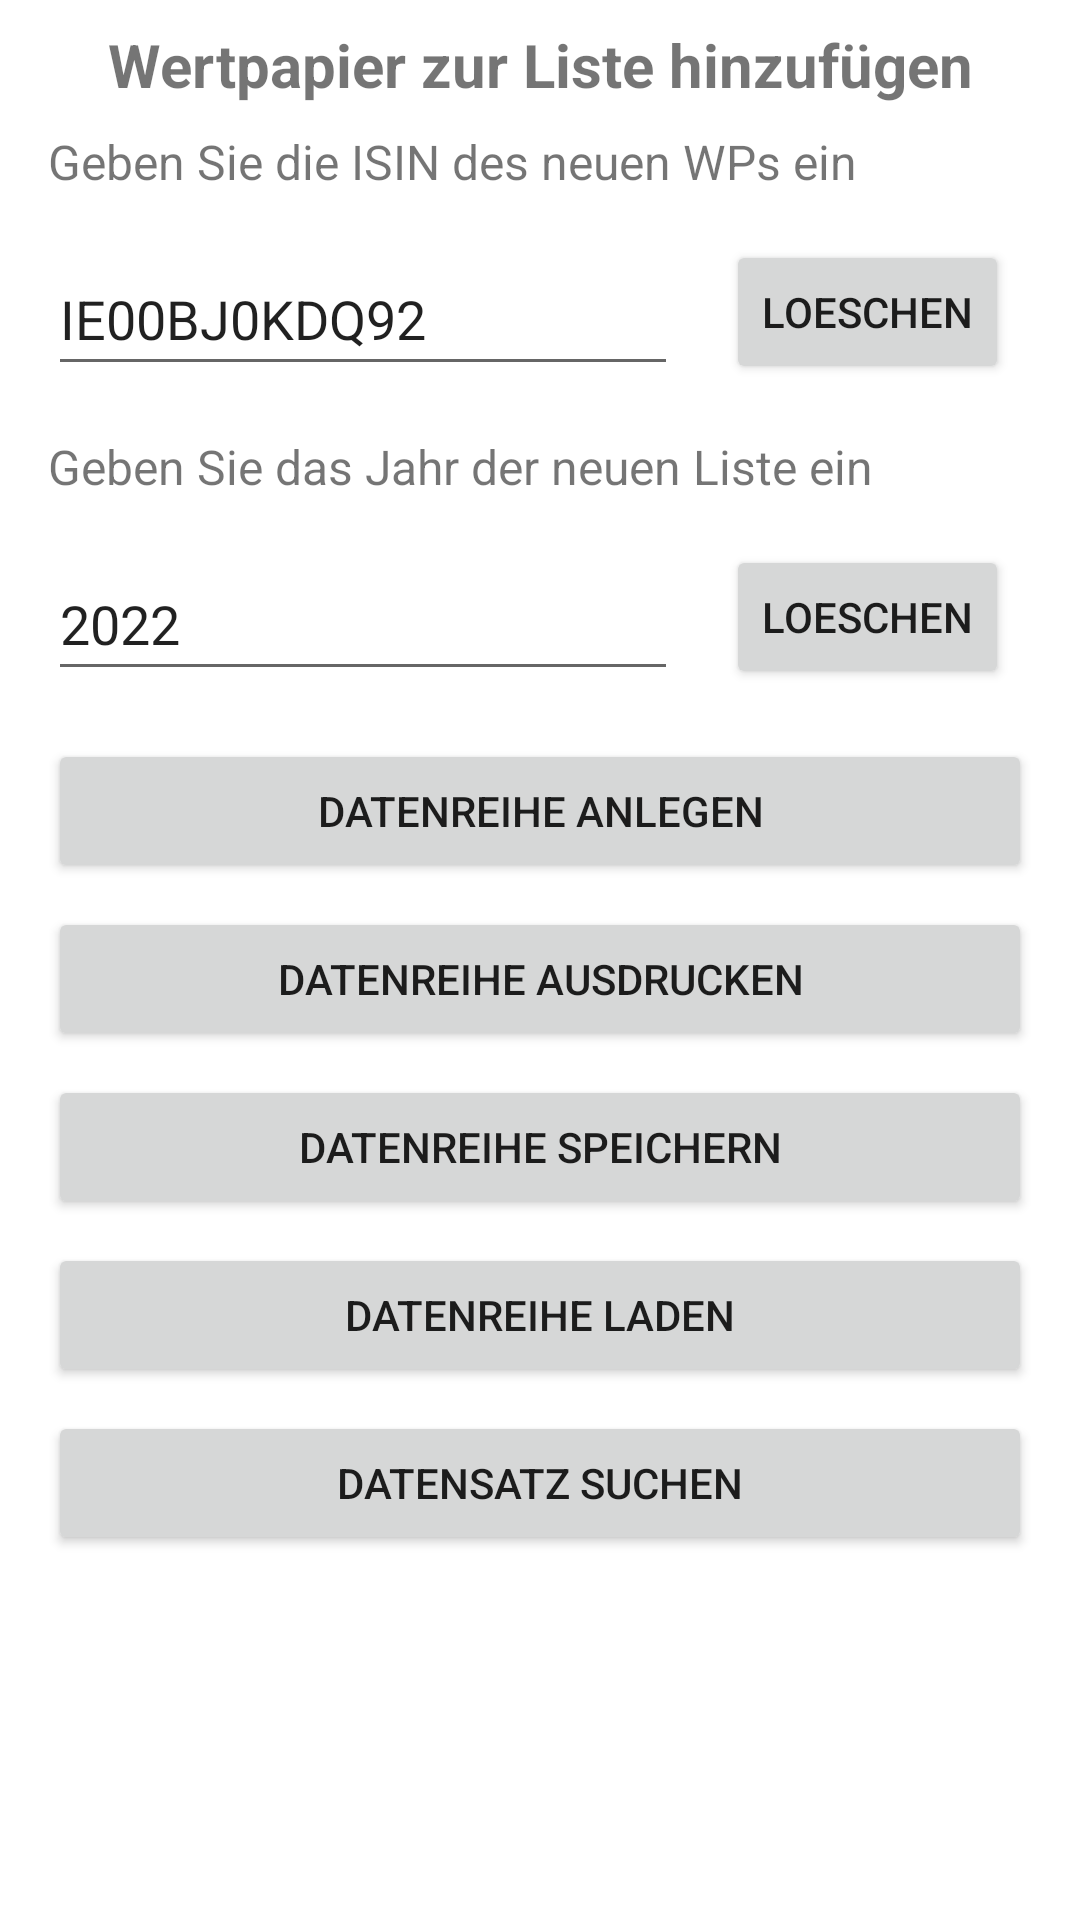

Layout XML and referenced resources for this Android screen:
<!-- AndroidManifest.xml: application theme Theme.RecyclerViewStoreLoadObjects -->
<!-- res/layout/activity_generate_dataset.xml -->
<?xml version="1.0" encoding="utf-8"?>
<LinearLayout xmlns:android="http://schemas.android.com/apk/res/android"
    xmlns:app="http://schemas.android.com/apk/res-auto"
    xmlns:tools="http://schemas.android.com/tools"
    android:layout_width="match_parent"
    android:layout_height="match_parent"
    android:orientation="vertical"
    tools:context=".GenerateDataset">

    <TextView
        android:id="@+id/tvTitle"
        android:layout_width="match_parent"
        android:layout_height="wrap_content"
        android:layout_marginStart="16dp"
        android:layout_marginTop="8dp"
        android:layout_marginEnd="16dp"
        android:text="Wertpapier zur Liste hinzufügen"
        android:textAlignment="center"
        android:textSize="20sp"
        android:textStyle="bold" />

    <TextView
        android:id="@+id/tvIsin"
        android:layout_width="wrap_content"
        android:layout_height="wrap_content"
        android:layout_marginStart="16dp"
        android:layout_marginTop="8dp"
        android:layout_marginEnd="16dp"
        android:text="Geben Sie die ISIN des neuen WPs ein"
        android:textAlignment="center"
        android:textSize="16sp" />

    <LinearLayout
        android:layout_width="match_parent"
        android:layout_height="wrap_content"
        android:orientation="horizontal"
        android:padding="8dp">

        <EditText
            android:id="@+id/etSDIYStockIsin"
            android:layout_width="wrap_content"
            android:layout_height="wrap_content"
            android:layout_marginStart="8dp"
            android:layout_marginTop="8dp"
            android:layout_marginEnd="8dp"
            android:ems="10"
            android:hint="ISIN"
            android:inputType="textPersonName"
            android:minHeight="48dp"
            android:text="IE00BJ0KDQ92" />


        <Button
            android:id="@+id/btnSDIYIsinDelete"
            android:layout_width="wrap_content"
            android:layout_height="wrap_content"
            android:layout_marginStart="8dp"
            android:layout_marginTop="4dp"
            android:layout_marginEnd="8dp"
            android:text="loeschen" />

    </LinearLayout>

    <TextView
        android:id="@+id/tvSDIYYear"
        android:layout_width="wrap_content"
        android:layout_height="wrap_content"
        android:layout_marginStart="16dp"
        android:layout_marginTop="8dp"
        android:layout_marginEnd="16dp"
        android:text="Geben Sie das Jahr der neuen Liste ein"
        android:textAlignment="center"
        android:textSize="16sp" />

    <LinearLayout
        android:layout_width="match_parent"
        android:layout_height="wrap_content"
        android:orientation="horizontal"
        android:padding="8dp">

        <EditText
            android:id="@+id/etSDIYYear"
            android:layout_width="wrap_content"
            android:layout_height="wrap_content"
            android:layout_marginStart="8dp"
            android:layout_marginTop="8dp"
            android:layout_marginEnd="8dp"
            android:ems="10"
            android:hint="Year"
            android:inputType="textPersonName"
            android:minHeight="48dp"
            android:text="2022" />


        <Button
            android:id="@+id/btnSDIYYearDelete"
            android:layout_width="wrap_content"
            android:layout_height="wrap_content"
            android:layout_marginStart="8dp"
            android:layout_marginTop="4dp"
            android:layout_marginEnd="8dp"
            android:text="loeschen" />

    </LinearLayout>

    <Button
        android:id="@+id/btnSDIYGenerate"
        android:layout_width="match_parent"
        android:layout_height="wrap_content"
        android:layout_marginStart="16dp"
        android:layout_marginTop="8dp"
        android:layout_marginEnd="16dp"
        android:text="Datenreihe anlegen" />

    <Button
        android:id="@+id/btnSDIYPrint"
        android:layout_width="match_parent"
        android:layout_height="wrap_content"
        android:layout_marginStart="16dp"
        android:layout_marginTop="8dp"
        android:layout_marginEnd="16dp"
        android:text="Datenreihe ausdrucken" />

    <Button
        android:id="@+id/btnSDIYSave"
        android:layout_width="match_parent"
        android:layout_height="wrap_content"
        android:layout_marginStart="16dp"
        android:layout_marginTop="8dp"
        android:layout_marginEnd="16dp"
        android:text="Datenreihe speichern" />

    <Button
        android:id="@+id/btnSDIYLoad"
        android:layout_width="match_parent"
        android:layout_height="wrap_content"
        android:layout_marginStart="16dp"
        android:layout_marginTop="8dp"
        android:layout_marginEnd="16dp"
        android:text="Datenreihe laden" />

    <Button
        android:id="@+id/btnSDIYSearch"
        android:layout_width="match_parent"
        android:layout_height="wrap_content"
        android:layout_marginStart="16dp"
        android:layout_marginTop="8dp"
        android:layout_marginEnd="16dp"
        android:text="Datensatz suchen" />
</LinearLayout>
<!-- resources referenced by this layout -->
<resources>
  <style name="Theme.RecyclerViewStoreLoadObjects" parent="Theme.MaterialComponents.DayNight.DarkActionBar">
          
          <item name="colorPrimary">@color/purple_500</item>
          <item name="colorPrimaryVariant">@color/purple_700</item>
          <item name="colorOnPrimary">@color/white</item>
          
          <item name="colorSecondary">@color/teal_200</item>
          <item name="colorSecondaryVariant">@color/teal_700</item>
          <item name="colorOnSecondary">@color/black</item>
          
          <item name="android:statusBarColor" tools:targetApi="l">?attr/colorPrimaryVariant</item>
          
      </style>
  <!-- not gathered from this repository: default colours our renderer supplied (Android Studio template values) -->
  <color name="purple_500">#FF6200EE</color>
  <color name="purple_700">#FF3700B3</color>
  <color name="teal_200">#FF03DAC5</color>
  <color name="teal_700">#FF018786</color>
  <color name="black">#FF000000</color>
  <color name="white">#FFFFFFFF</color>
</resources>
